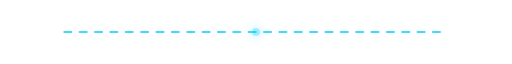
t = 0.00 s
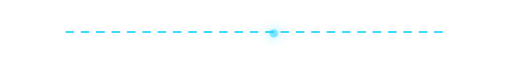
t = 0.25 s
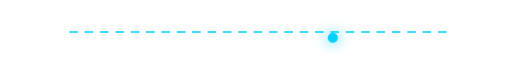
t = 0.75 s
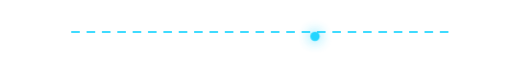
t = 1.00 s
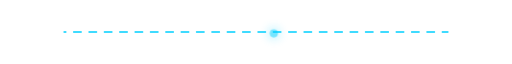
t = 1.25 s
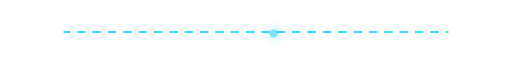
t = 1.75 s

The animated SVG that drew these frames (rendered in a browser with its animation timeline set to each time). Animation: 2 CSS @keyframes rules; one cycle of 2.00 s, repeats indefinitely.

<svg width="800" height="60" viewBox="0 0 800 60" fill="none" xmlns="http://www.w3.org/2000/svg">

<style>

.line {
  stroke: #00CFFF;
  stroke-width: 2;
  stroke-linecap: round;
  stroke-dasharray: 12;
  animation: flow 2s linear infinite;
}

.pulse {
  fill: #00CFFF;
  filter: drop-shadow(0 0 8px #00CFFF);
  animation: pulse 1.5s ease-in-out infinite;
}

@keyframes flow {
  from {
    stroke-dashoffset: 24;
  }
  to {
    stroke-dashoffset: 0;
  }
}

@keyframes pulse {
  0% {
    opacity: 0.4;
    transform: scale(1);
  }

  50% {
    opacity: 1;
    transform: scale(1.3);
  }

  100% {
    opacity: 0.4;
    transform: scale(1);
  }
}

</style>

<line x1="100" y1="30" x2="700" y2="30" class="line"/>

<circle cx="400" cy="30" r="6" class="pulse"/>

</svg>
